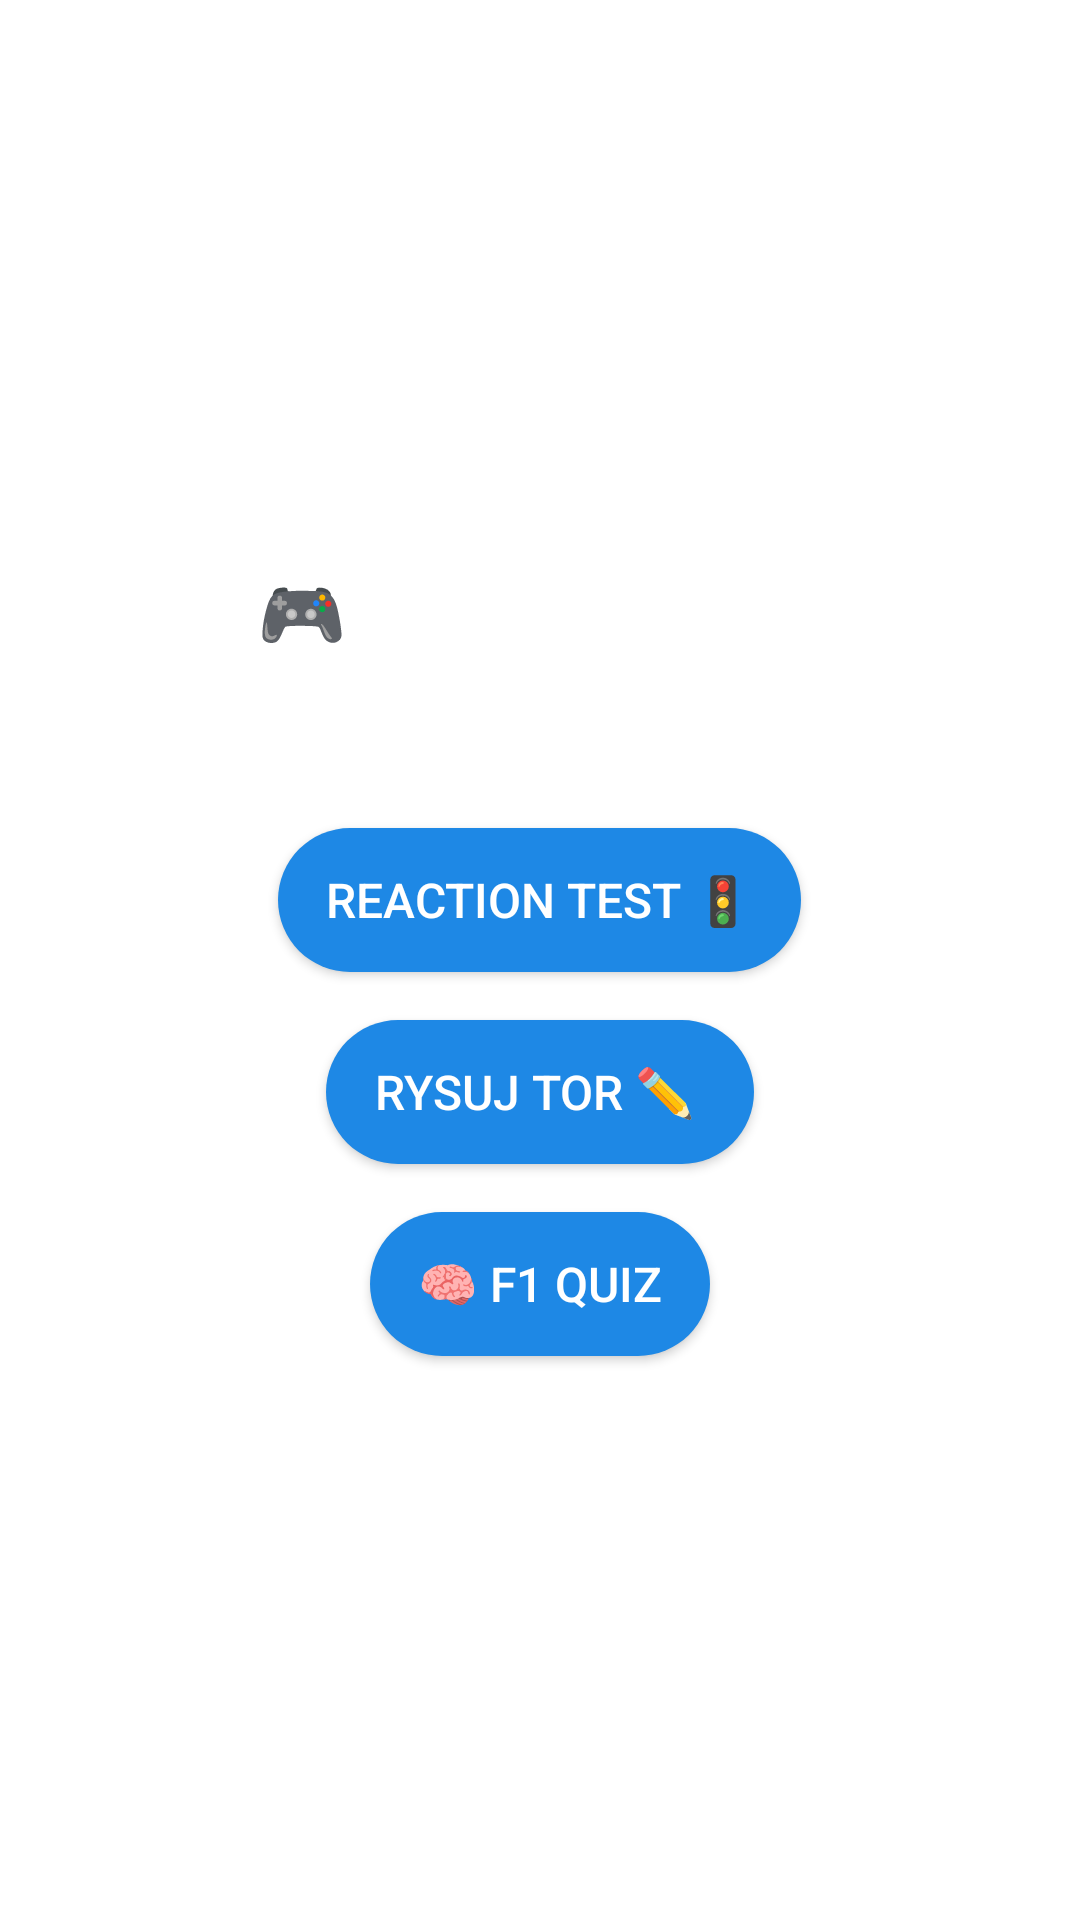

Write the Android layout XML for this screen, with the resource values it uses.
<!-- AndroidManifest.xml: application theme Theme.F1Info -->
<!-- res/layout/activity_game.xml -->
<?xml version="1.0" encoding="utf-8"?>
<LinearLayout xmlns:android="http://schemas.android.com/apk/res/android"
    xmlns:tools="http://schemas.android.com/tools"
    android:layout_width="match_parent"
    android:layout_height="match_parent"
    android:orientation="vertical"
    android:padding="24dp"
    android:gravity="center"
    android:background="@color/background_primary">
    <TextView
        android:id="@+id/tvGameTitle"
        android:layout_width="wrap_content"
        android:layout_height="wrap_content"
        android:text="🎮 Mini-Gierki F1"
        android:textSize="24sp"
        android:textStyle="bold"
        android:textColor="@android:color/white"
        android:layout_marginBottom="32dp"
        tools:ignore="HardcodedText" />

    <Button
        android:id="@+id/btnReactionTest"
        android:layout_width="wrap_content"
        android:layout_height="wrap_content"
        android:text="REACTION TEST 🚦"
        android:textAllCaps="false"
        android:textColor="@android:color/white"
        android:textSize="16sp"
        android:background="@drawable/rounded_button"
        android:elevation="4dp"
        android:layout_marginTop="24dp"
        tools:ignore="HardcodedText" />

    <Button
        android:id="@+id/btnDrawTrack"
        android:layout_width="wrap_content"
        android:layout_height="wrap_content"
        android:text="RYSUJ TOR ✏️ "
        android:textAllCaps="false"
        android:textColor="@android:color/white"
        android:textSize="16sp"
        android:background="@drawable/rounded_button"
        android:elevation="4dp"
        android:layout_marginTop="16dp"
        tools:ignore="HardcodedText" />

    <Button
        android:id="@+id/btnQuiz"
        android:layout_width="wrap_content"
        android:layout_height="wrap_content"
        android:text="🧠 F1 QUIZ"
        android:textAllCaps="false"
        android:textColor="@android:color/white"
        android:textSize="16sp"
        android:background="@drawable/rounded_button"
        android:elevation="4dp"
        android:layout_marginTop="16dp"
        tools:ignore="HardcodedText" />





</LinearLayout>
<!-- resources referenced by this layout -->
<resources>
  <color name="background_primary">#FFFFFF</color>
  <!-- drawable rounded_button (drawable) -->
  <shape xmlns:android="http://schemas.android.com/apk/res/android">
      <solid android:color="@color/btn_accent"/>
      <corners android:radius="24dp"/>
      <padding
          android:left="16dp"
          android:right="16dp"
          android:top="12dp"
          android:bottom="12dp" />
  </shape>
  <style name="Theme.F1Info" parent="Theme.MaterialComponents.DayNight.NoActionBar">
          
          <item name="colorPrimary">@color/default_primary</item>
          <item name="colorPrimaryVariant">@color/default_primary</item>
          <item name="colorOnPrimary">@android:color/white</item>
  
          
          <item name="colorSecondary">@color/default_primary</item>
          <item name="colorSecondaryVariant">@color/default_primary</item>
          <item name="colorOnSecondary">@android:color/white</item>
  
          
          <item name="android:statusBarColor">?attr/colorPrimaryVariant</item>
      </style>
  <color name="btn_accent">#1E88E5</color>
  <color name="default_primary">#121212</color>
</resources>
